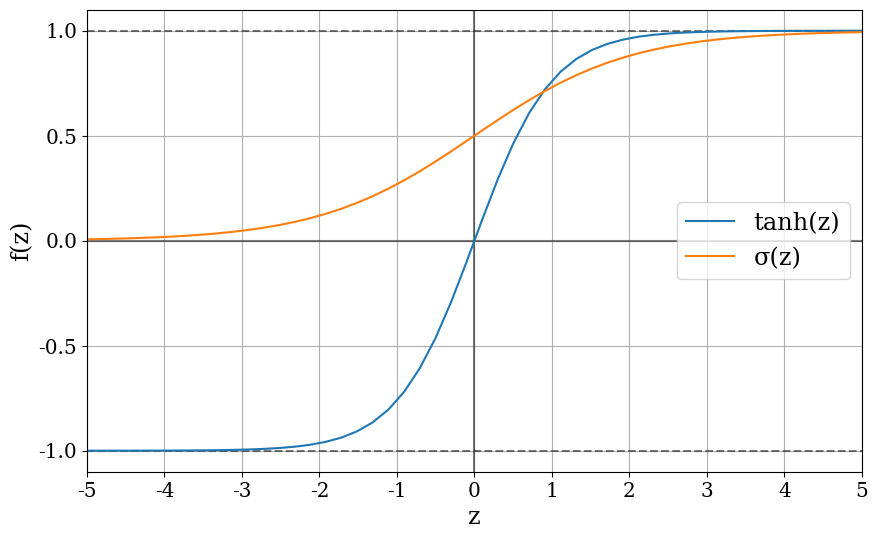

Write the Python code that produced this figure. (Note: this script raises an exception after producing the figure.)
# Standard modules imports
import os
import sys
from time import time

# Third-party modules imports
import numpy as np
import matplotlib.pyplot as plt

z = np.linspace(-10, 10, 100)

def tanh(z):
    return np.tanh(z)

def sigmoid(z):
    return 1 / (1 + np.exp(-z))

# Plot
plt.rc('font', family='serif')
plt.rc('xtick', labelsize='x-large')
plt.rc('ytick', labelsize='x-large')

plt.figure(figsize = (10, 6))
plt.axhline(y=0, color='k', alpha=0.5)
plt.axvline(x=0, color='k', alpha=0.5)
plt.axhline(y=1, color='k', alpha=0.5, linestyle='dashed')
plt.axhline(y=-1, color='k', alpha=0.5, linestyle='dashed')
plt.plot(z, tanh(z), label='tanh(z)')
plt.plot(z, sigmoid(z), label=r'σ(z)')
plt.xticks(np.arange(-10, 10, 1))
plt.yticks(np.arange(-10, 10, 0.5))
plt.xlabel('z', fontsize='xx-large')
plt.ylabel('f(z)', fontsize='xx-large')
plt.grid()
plt.legend(fontsize='xx-large', loc='center right')
plt.xlim(-5, 5)
plt.ylim(-1.1, 1.1)
plt.savefig('../../Desktop/Tesi/Figures/tanh_vs_sigmoid.png', dpi=300)
plt.show()